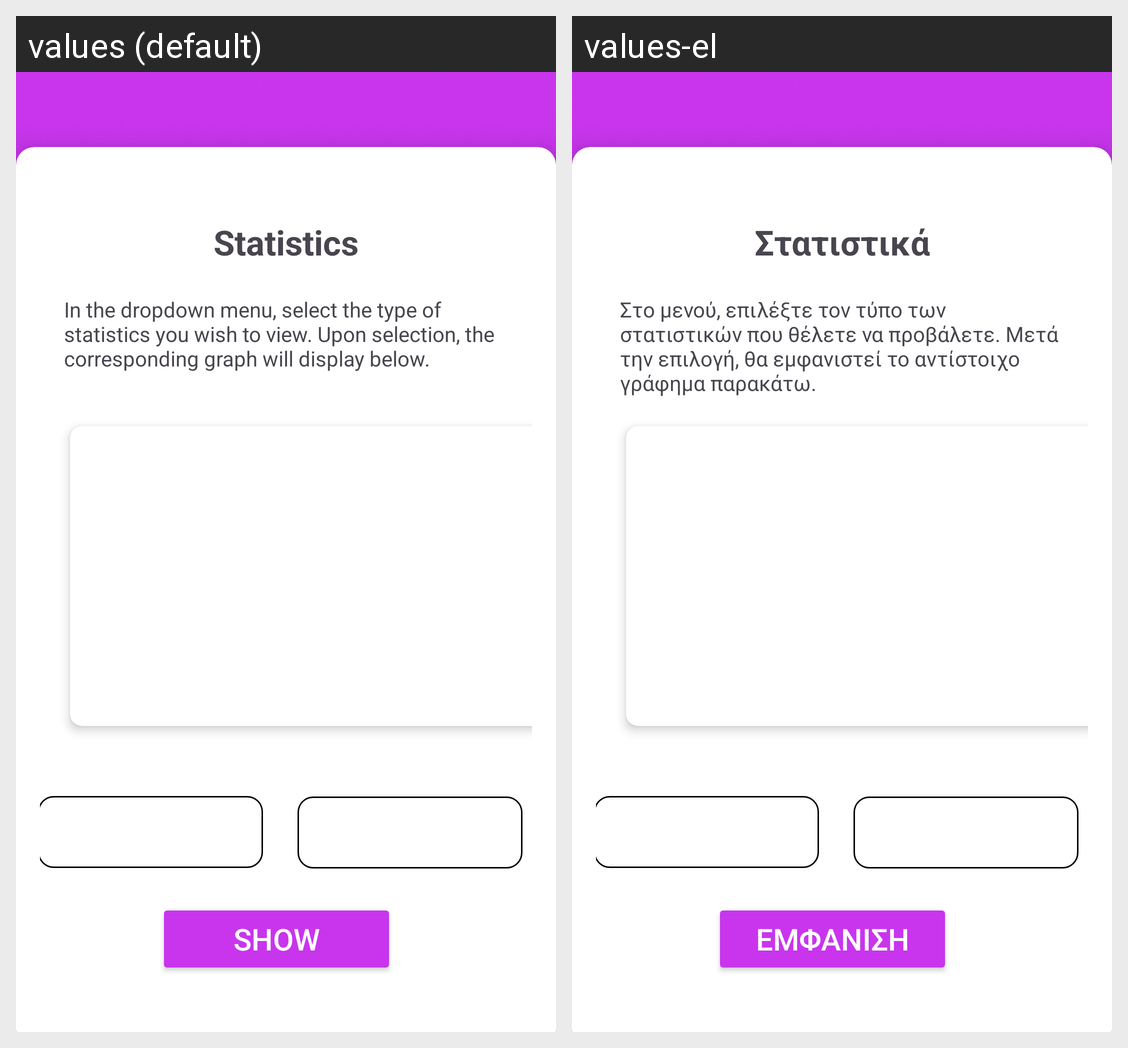

For this localized Android screen grid, give each drawn string resource with its value in every locale shown.
Android screen res/layout/activity_barista_barman_statistics.xml rendered under 2 locales, left to right: values (default), values-el. Device: Nexus 5 (rendered at 1080×1920; each locale shown at half size, 540×960, under a caption strip naming it); theme Theme.GoWaiter.
Strings drawn on this screen, with the default value and each locale's value (text and hints the layout hard-codes, and strings that could not be matched under every locale, appear in the picture but are not listed):

statistics
  values: Statistics
  values-el: Στατιστικά

in_the_dropdown_menu_select_the_type_of_statistics_you_wish_to_view_upon_selection_the_corresponding_graph_will_display_below
  values: In the dropdown menu, select the type of statistics you wish to view. Upon selection, the corresponding graph will display below.
  values-el: Στο μενού, επιλέξτε τον τύπο των στατιστικών που θέλετε να προβάλετε. Μετά την επιλογή, θα εμφανιστεί το αντίστοιχο γράφημα παρακάτω.

show
  values: Show
  values-el: Εμφάνιση
